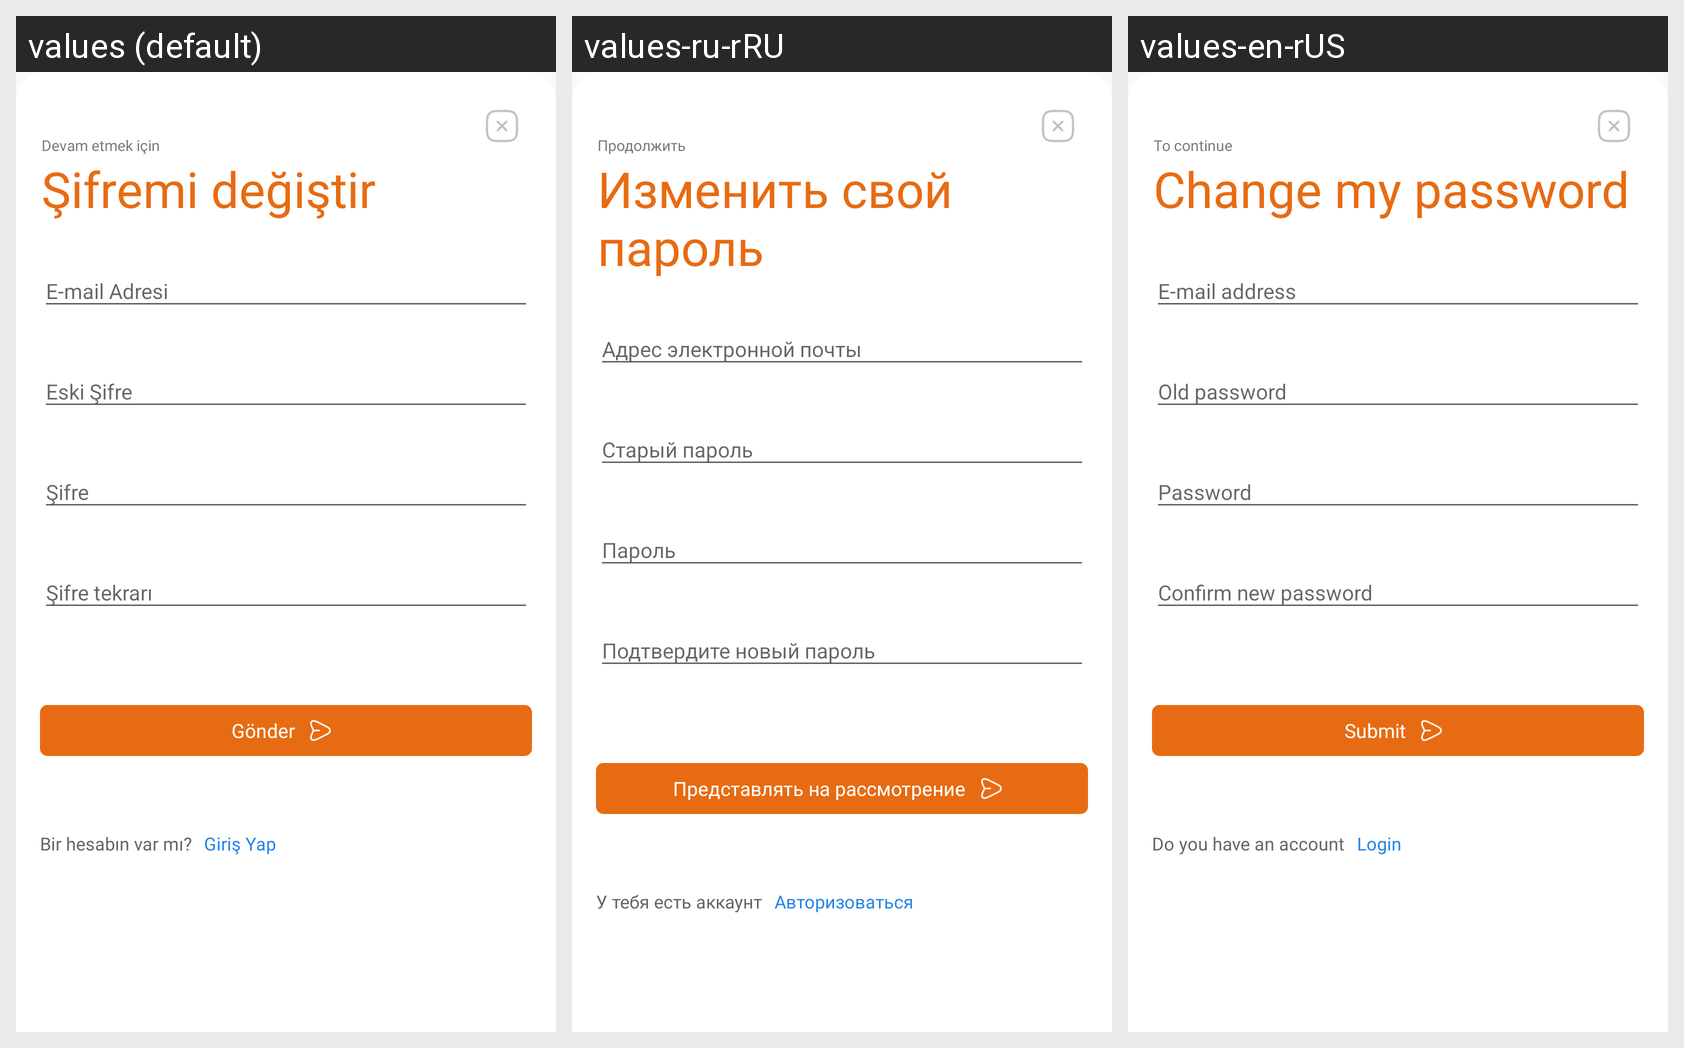

Translations of the strings shown on this Android screen, per locale in the grid:
Android screen res/layout/password_change_dialog.xml rendered under 3 locales, left to right: values (default), values-ru-rRU, values-en-rUS. Device: Nexus 5 (rendered at 1080×1920; each locale shown at half size, 540×960, under a caption strip naming it); theme AppTheme2.
Strings drawn on this screen, with the default value and each locale's value (text and hints the layout hard-codes, and strings that could not be matched under every locale, appear in the picture but are not listed):

devam_etmek_icin
  values: Devam etmek için
  values-ru-rRU: Продолжить
  values-en-rUS: To continue

sifremi_degistir
  values: Şifremi değiştir
  values-ru-rRU: Изменить свой пароль
  values-en-rUS: Change my password

e_mail_adresi
  values: E-mail Adresi
  values-ru-rRU: Адрес электронной почты
  values-en-rUS: E-mail address

eski_sifre_gecici
  values: Eski Şifre
  values-ru-rRU: Старый пароль
  values-en-rUS: Old password

sifre
  values: Şifre
  values-ru-rRU: Пароль
  values-en-rUS: Password

sifre_tekrari
  values: Şifre tekrarı
  values-ru-rRU: Подтвердите новый пароль
  values-en-rUS: Confirm new password

gonder
  values: Gönder
  values-ru-rRU: Представлять на рассмотрение
  values-en-rUS: Submit

bir_hesabin_var_mi
  values: Bir hesabın var mı?
  values-ru-rRU: У тебя есть аккаунт
  values-en-rUS: Do you have an account

giris_yap
  values: Giriş Yap
  values-ru-rRU: Авторизоваться
  values-en-rUS: Login
